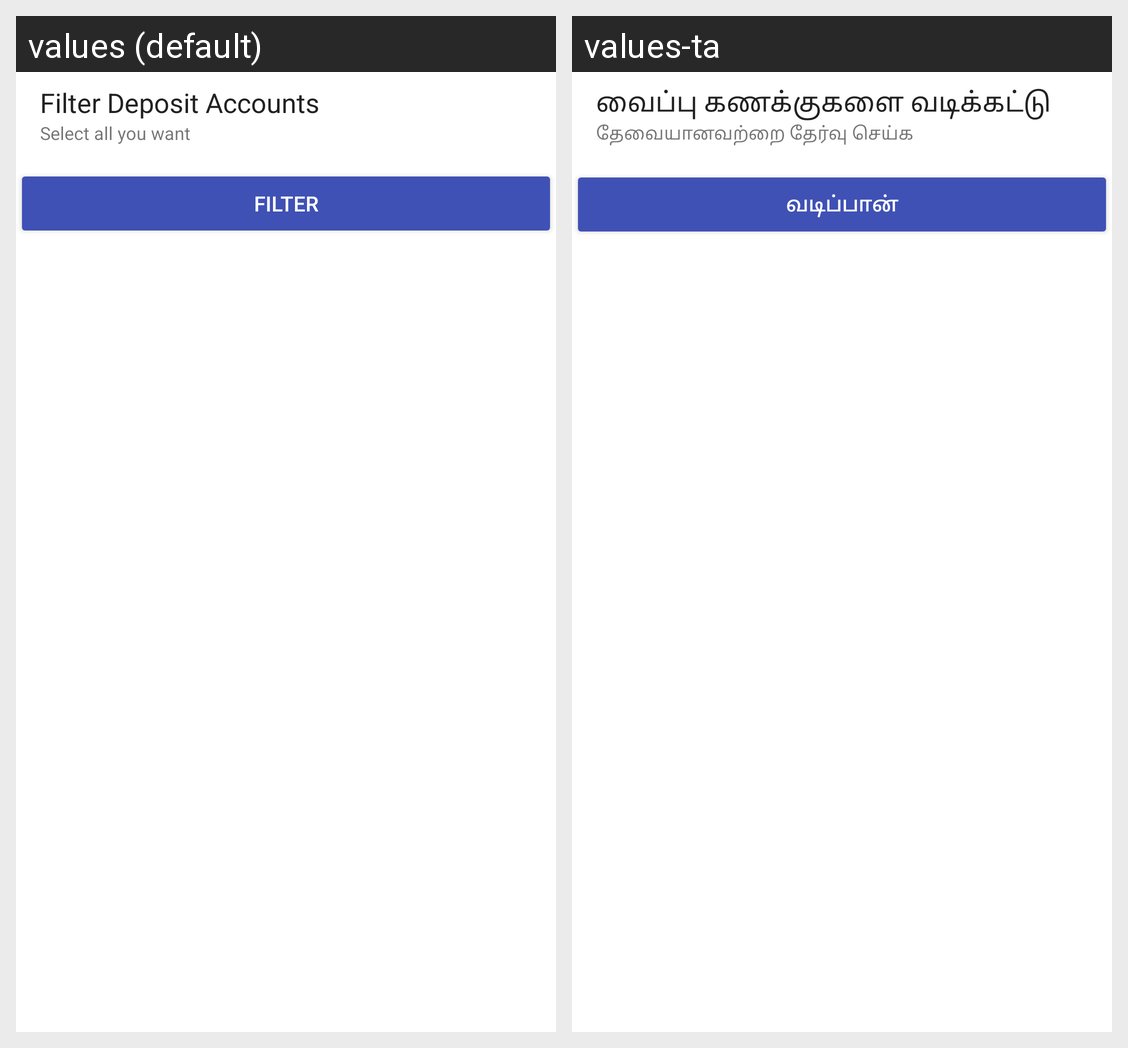

For this localized Android screen grid, give each drawn string resource with its value in every locale shown.
Android screen res/layout/bottom_sheet_filter_accounts.xml rendered under 2 locales, left to right: values (default), values-ta. Device: Nexus 5 (rendered at 1080×1920; each locale shown at half size, 540×960, under a caption strip naming it); theme AppTheme.
Strings drawn on this screen, with the default value and each locale's value (text and hints the layout hard-codes, and strings that could not be matched under every locale, appear in the picture but are not listed):

filter_deposit
  values: Filter Deposit Accounts
  values-ta: வைப்பு கணக்குகளை வடிக்கட்டு

select_you_want
  values: Select all you want
  values-ta: தேவையானவற்றை தேர்வு செய்க

filter
  values: Filter
  values-ta: வடிப்பான்
